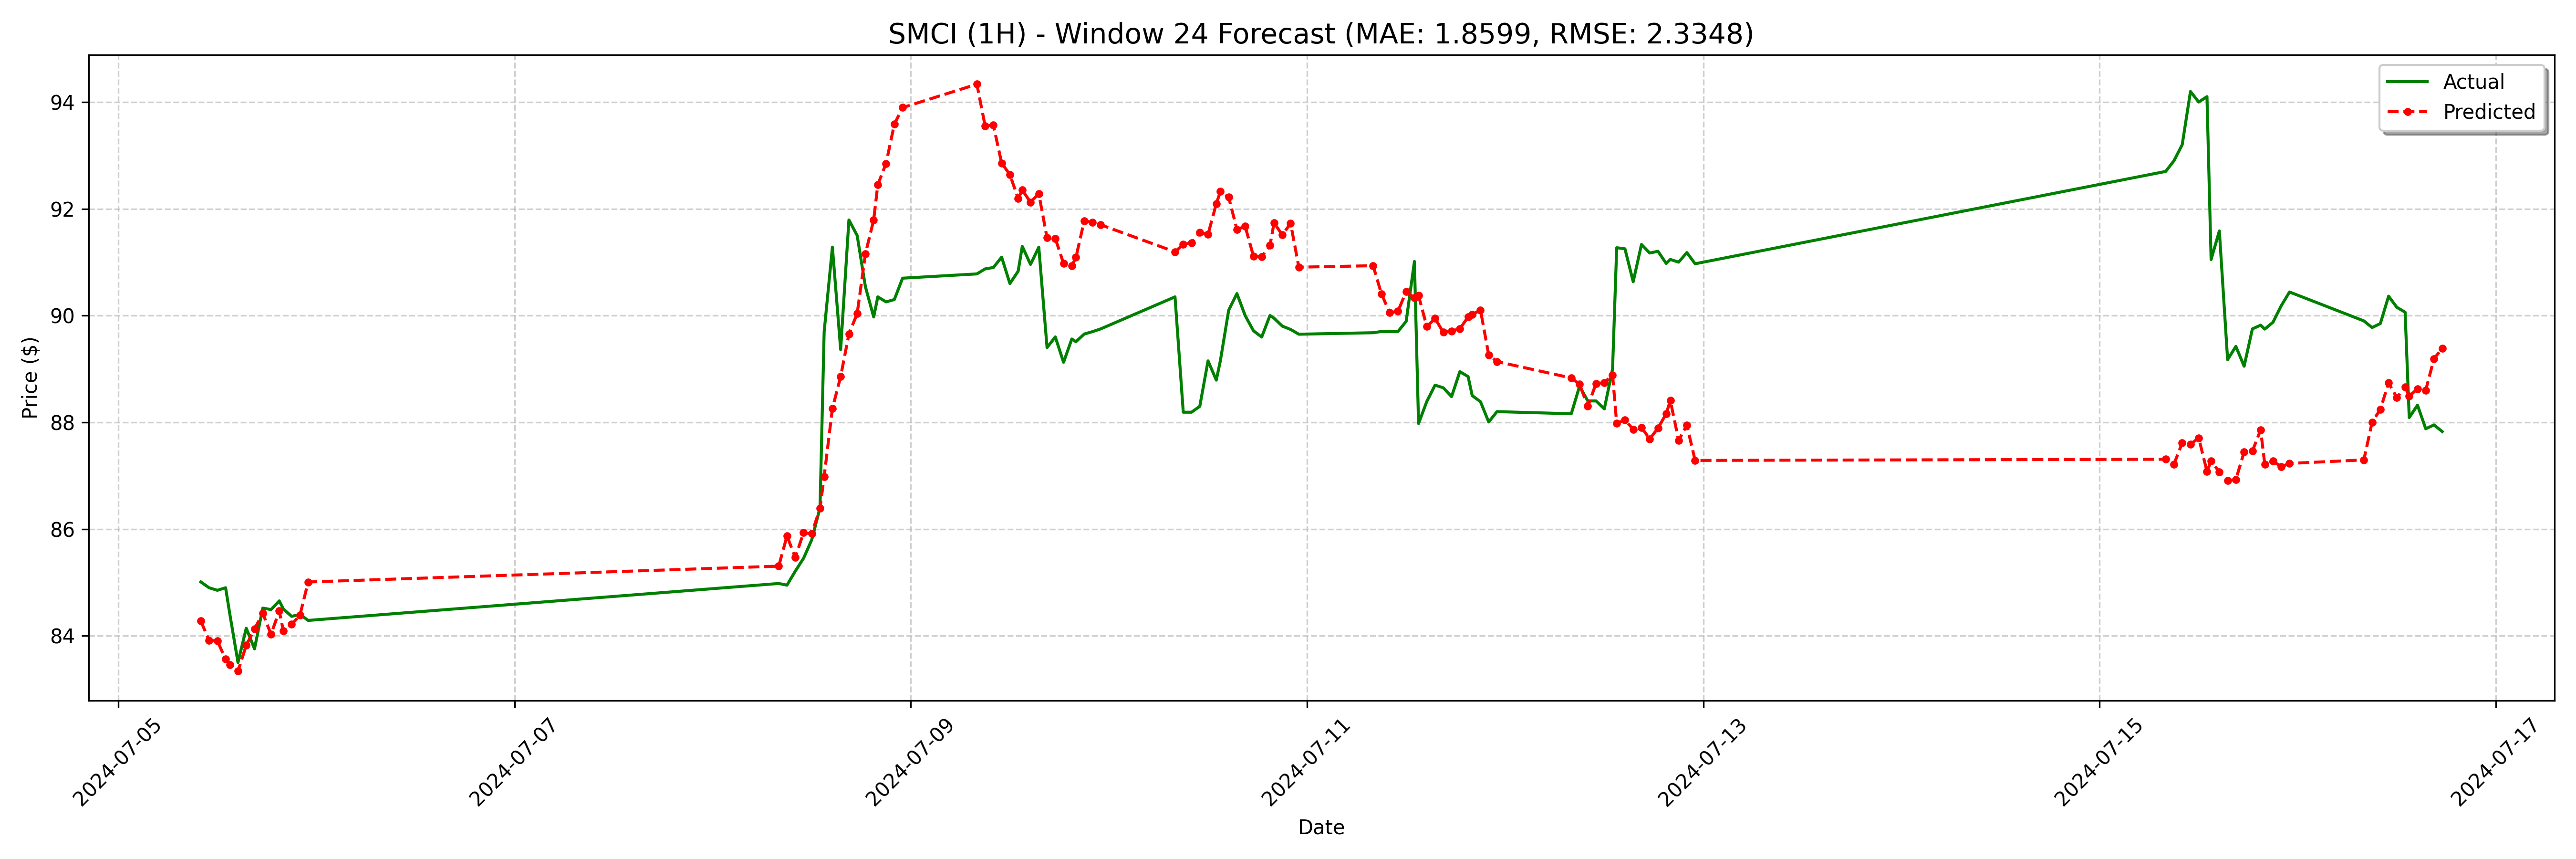

The table this chart was drawn from, first rows:
date, actual, forecast
2024-07-05 10:00:00, 85.01, 84.28
2024-07-05 11:00:00, 84.9, 83.91
2024-07-05 12:00:00, 84.85, 83.9
2024-07-05 13:00:00, 84.9, 83.56
2024-07-05 13:30:00, 84.42, 83.46
2024-07-05 14:30:00, 83.5, 83.34
2024-07-05 15:30:00, 84.14, 83.82
2024-07-05 16:30:00, 83.75, 84.13
2024-07-05 17:30:00, 84.52, 84.42
2024-07-05 18:30:00, 84.49, 84.03
2024-07-05 19:30:00, 84.65, 84.46
2024-07-05 20:00:00, 84.5, 84.09
2024-07-05 21:00:00, 84.36, 84.21
2024-07-05 22:00:00, 84.4, 84.38
2024-07-05 23:00:00, 84.29, 85.01
2024-07-08 08:00:00, 84.98, 85.3
2024-07-08 09:00:00, 84.95, 85.87
2024-07-08 10:00:00, 85.21, 85.47
2024-07-08 11:00:00, 85.45, 85.93
2024-07-08 12:00:00, 85.8, 85.91
2024-07-08 13:00:00, 86.4, 86.39
2024-07-08 13:30:00, 89.69, 86.98
2024-07-08 14:30:00, 91.28, 88.26
2024-07-08 15:30:00, 89.36, 88.86
2024-07-08 16:30:00, 91.79, 89.65
2024-07-08 17:30:00, 91.5, 90.04
2024-07-08 18:30:00, 90.54, 91.16
2024-07-08 19:30:00, 89.97, 91.79
2024-07-08 20:00:00, 90.35, 92.45
2024-07-08 21:00:00, 90.26, 92.85
2024-07-08 22:00:00, 90.3, 93.58
2024-07-08 23:00:00, 90.7, 93.9
2024-07-09 08:00:00, 90.78, 94.33
2024-07-09 09:00:00, 90.87, 93.55
2024-07-09 10:00:00, 90.9, 93.57
2024-07-09 11:00:00, 91.09, 92.86
2024-07-09 12:00:00, 90.6, 92.64
2024-07-09 13:00:00, 90.83, 92.19
2024-07-09 13:30:00, 91.3, 92.35
2024-07-09 14:30:00, 90.96, 92.12
2024-07-09 15:30:00, 91.28, 92.28
2024-07-09 16:30:00, 89.4, 91.46
2024-07-09 17:30:00, 89.6, 91.44
2024-07-09 18:30:00, 89.12, 90.98
2024-07-09 19:30:00, 89.56, 90.93
2024-07-09 20:00:00, 89.51, 91.09
2024-07-09 21:00:00, 89.65, 91.77
2024-07-09 22:00:00, 89.7, 91.75
2024-07-09 23:00:00, 89.75, 91.7
2024-07-10 08:00:00, 90.35, 91.19
2024-07-10 09:00:00, 88.19, 91.33
2024-07-10 10:00:00, 88.19, 91.36
2024-07-10 11:00:00, 88.3, 91.55
2024-07-10 12:00:00, 89.15, 91.52
2024-07-10 13:00:00, 88.79, 92.1
2024-07-10 13:30:00, 89.16, 92.32
2024-07-10 14:30:00, 90.1, 92.22
2024-07-10 15:30:00, 90.41, 91.61
2024-07-10 16:30:00, 90, 91.67
2024-07-10 17:30:00, 89.72, 91.11
... 68 more rows
